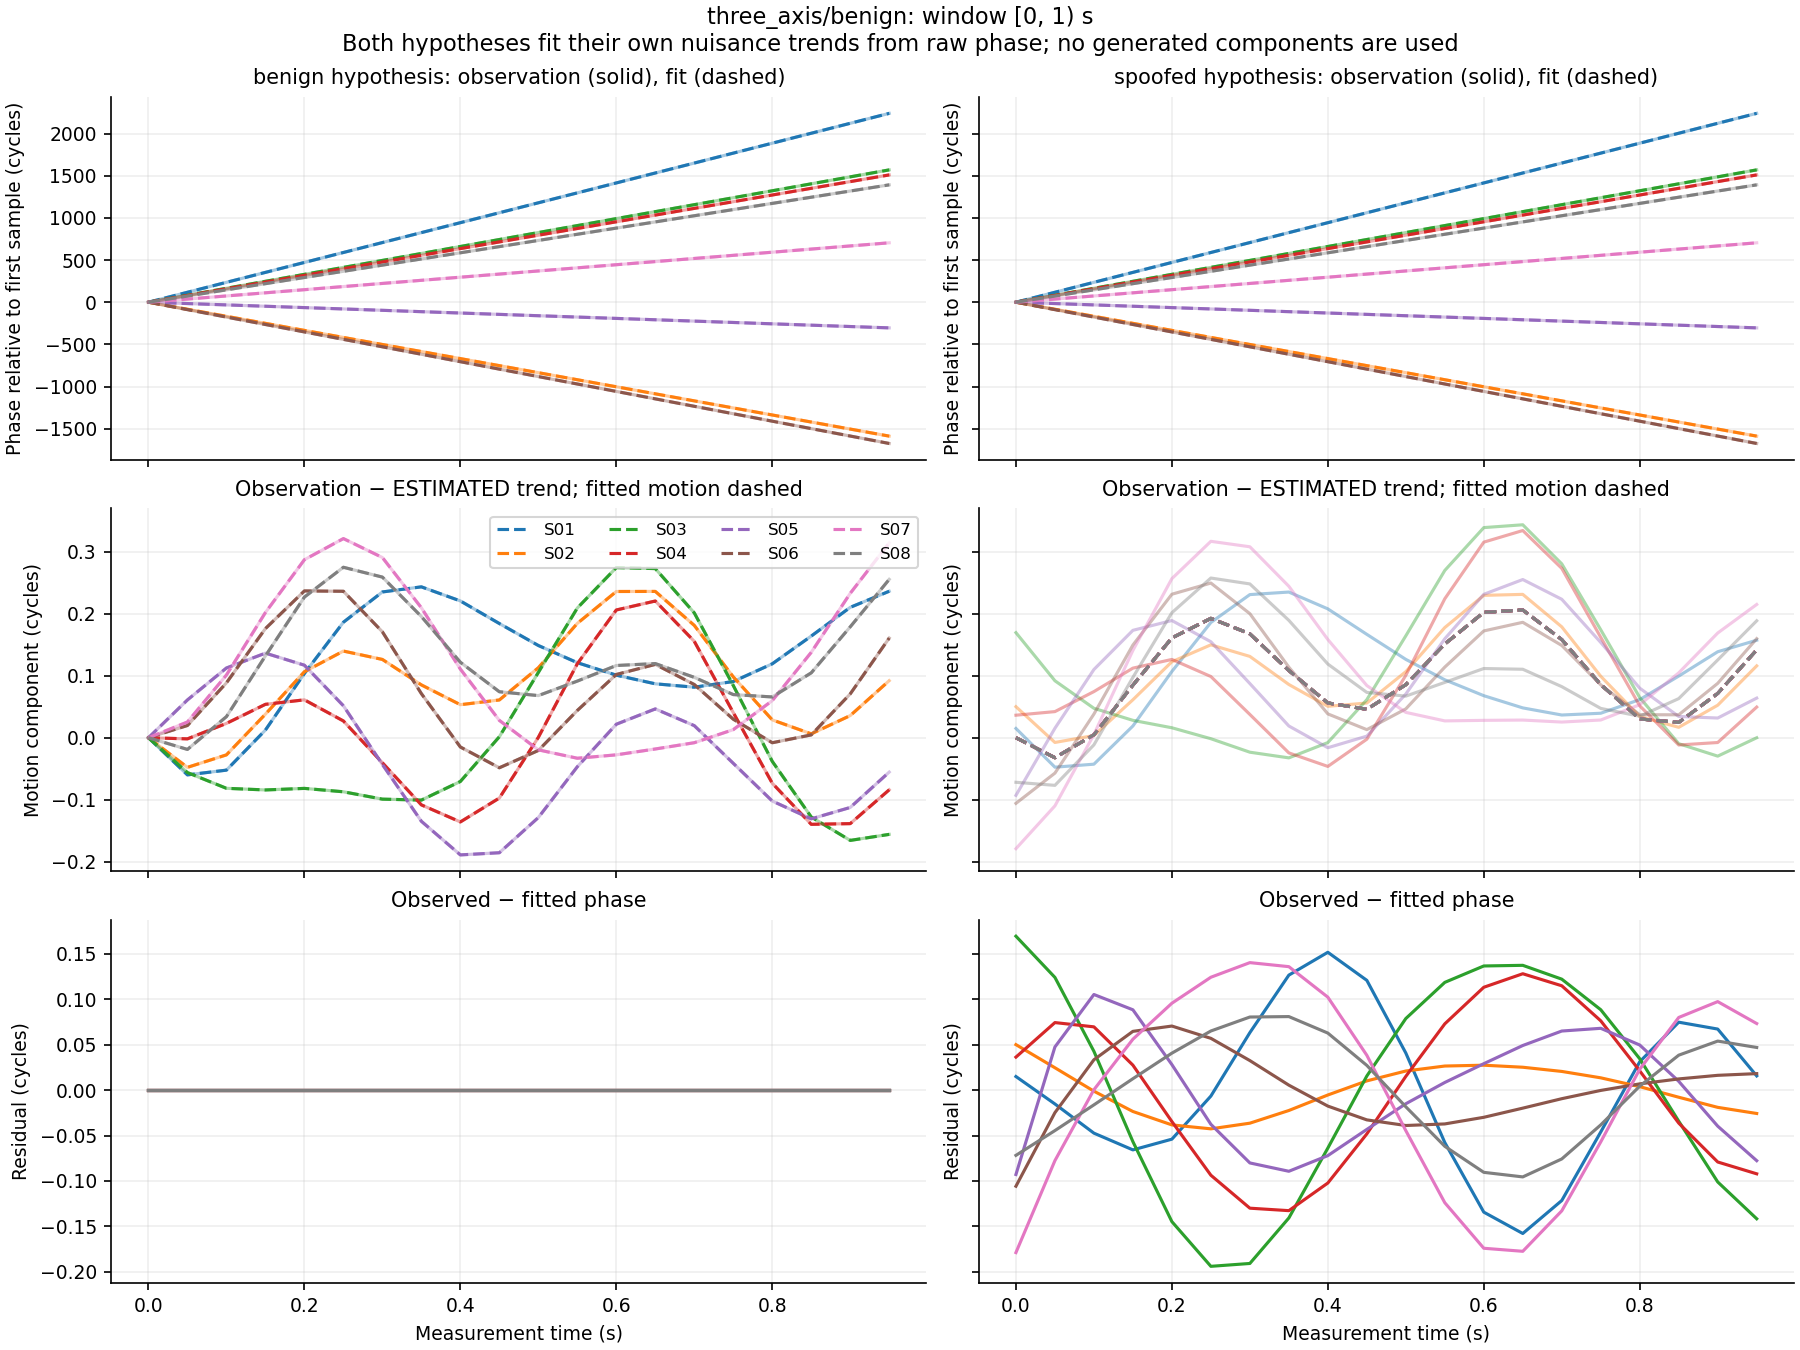

The file beside this chart, header and first rows:
window_index, time_s, signal_id, observed_phase_cycles, benign_fitted_phase_cycles, spoofed_fitted_phase_cycles, benign_residual_cycles, spoofed_residual_cycles, benign_whitened_residual, spoofed_whitened_residual
0, 0.0, S01, 115837952, 115837952, 115837952, -2.925374009005166e-09, 0.01493, -2.925374009005166e-06, 14.93
0, 0.0, S02, 118420462, 118420462, 118420462, 4.933008774035685e-09, 0.05005, 4.933008774035685e-06, 50.05
0, 0.0, S03, 110868513, 110868513, 110868513, -4.927987878877715e-10, 0.1694, -4.927987878877715e-07, 169.4
0, 0.0, S04, 108642256, 108642256, 108642256, 4.222580382573504e-09, 0.03632, 4.222580382573504e-06, 36.32
0, 0.0, S05, 118847032, 118847032, 118847032, 1.999964270582577e-09, -0.09294, 1.999964270582577e-06, -92.94
0, 0.0, S06, 105866311, 105866311, 105866311, -1.3445943837508967e-09, -0.1058, -1.3445943837508967e-06, -105.8
0, 0.0, S07, 118956440, 118956440, 118956440, 7.355582809509542e-11, -0.1789, 7.355582809509542e-08, -178.9
0, 0.0, S08, 105061802, 105061802, 105061802, -2.287753774615764e-09, -0.07187, -2.287753774615764e-06, -71.87
0, 0.05, S01, 115838070, 115838070, 115838070, -1.7598463797341424e-09, -0.01528, -1.7598463797341424e-06, -15.28
0, 0.05, S02, 118420378, 118420378, 118420378, -8.672395857001192e-09, 0.02459, -8.672395857001192e-06, 24.59
0, 0.05, S03, 110868596, 110868596, 110868595, -6.87413695410477e-10, 0.1241, -6.87413695410477e-07, 124.1
0, 0.05, S04, 108642335, 108642335, 108642335, 3.1876801996622017e-09, 0.07433, 3.1876801996622017e-06, 74.33
0, 0.05, S05, 118847016, 118847016, 118847016, -5.316109955022519e-09, 0.04749, -5.316109955022519e-06, 47.49
0, 0.05, S06, 105866223, 105866223, 105866223, 4.307721124252595e-09, -0.02485, 4.307721124252595e-06, -24.85
0, 0.05, S07, 118956477, 118956477, 118956477, -8.732346162138027e-09, -0.07766, -8.732346162138027e-06, -77.66
0, 0.05, S08, 105061875, 105061875, 105061875, 9.378779940172333e-10, -0.04458, 9.378779940172333e-07, -44.58
0, 0.1, S01, 115838188, 115838188, 115838188, -7.57666996503703e-09, -0.04741, -7.576669965037031e-06, -47.41
0, 0.1, S02, 118420295, 118420295, 118420295, -1.3591130304524413e-09, -0.001197, -1.3591130304524413e-06, -1.197
0, 0.1, S03, 110868678, 110868678, 110868678, 2.7808903790838002e-09, 0.04269, 2.7808903790838002e-06, 42.69
0, 0.1, S04, 108642415, 108642415, 108642415, 4.025744997776526e-09, 0.06964, 4.025744997776526e-06, 69.64
0, 0.1, S05, 118847000, 118847000, 118847000, -1.2959890355324077e-08, 0.1053, -1.2959890355324077e-05, 105.3
0, 0.1, S06, 105866135, 105866135, 105866135, -2.8991983813675404e-09, 0.0334, -2.8991983813675404e-06, 33.4
0, 0.1, S07, 118956514, 118956514, 118956514, 1.666409264744484e-08, 0.0003996, 1.666409264744484e-05, 0.3996
0, 0.1, S08, 105061949, 105061949, 105061949, 4.001224872263176e-09, -0.01627, 4.001224872263176e-06, -16.27
0, 0.15, S01, 115838306, 115838306, 115838306, 2.0802760458682457e-08, -0.06585, 2.0802760458682457e-05, -65.85
0, 0.15, S02, 118420211, 118420211, 118420211, 4.0980442095328584e-09, -0.02356, 4.098044209532858e-06, -23.56
0, 0.15, S03, 110868761, 110868761, 110868761, 1.2787862019303375e-09, -0.05675, 1.2787862019303375e-06, -56.75
0, 0.15, S04, 108642495, 108642495, 108642494, -8.423815776870125e-09, 0.02745, -8.423815776870125e-06, 27.45
0, 0.15, S05, 118846984, 118846984, 118846984, 6.0220207154237926e-09, 0.08842, 6.022020715423793e-06, 88.42
0, 0.15, S06, 105866047, 105866047, 105866046, 1.0646251435986187e-08, 0.06468, 1.0646251435986187e-05, 64.68
0, 0.15, S07, 118956551, 118956551, 118956551, -3.367913115059906e-09, 0.05603, -3.367913115059906e-06, 56.03
0, 0.15, S08, 105062022, 105062022, 105062022, -4.837972356064313e-09, 0.01254, -4.837972356064313e-06, 12.54
0, 0.2, S01, 115838424, 115838424, 115838424, 8.224170511272888e-10, -0.05404, 8.224170511272888e-07, -54.04
0, 0.2, S02, 118420128, 118420128, 118420128, -6.8185650042851265e-09, -0.03833, -6.8185650042851265e-06, -38.33
0, 0.2, S03, 110868843, 110868843, 110868844, 2.2333088711690152e-09, -0.1448, 2.2333088711690152e-06, -144.8
0, 0.2, S04, 108642574, 108642574, 108642574, -5.570648525798916e-09, -0.03463, -5.570648525798916e-06, -34.63
0, 0.2, S05, 118846968, 118846968, 118846968, 8.072194662700483e-09, 0.02807, 8.072194662700483e-06, 28.07
0, 0.2, S06, 105865958, 105865958, 105865958, -1.3879804666716566e-08, 0.07051, -1.3879804666716566e-05, 70.51
0, 0.2, S07, 118956589, 118956589, 118956588, -5.480590370421368e-09, 0.09564, -5.480590370421368e-06, 95.64
0, 0.2, S08, 105062095, 105062095, 105062095, -3.107848145500469e-10, 0.04068, -3.107848145500469e-07, 40.68
0, 0.25, S01, 115838542, 115838542, 115838542, -1.4223346944675086e-09, -0.006594, -1.4223346944675086e-06, -6.594
0, 0.25, S02, 118420044, 118420044, 118420044, 2.4472259774199756e-09, -0.04266, 2.4472259774199756e-06, -42.66
0, 0.25, S03, 110868926, 110868926, 110868926, -1.0505541950256436e-08, -0.1941, -1.0505541950256436e-05, -194.1
0, 0.25, S04, 108642653, 108642653, 108642654, -2.1415491324727753e-09, -0.09374, -2.1415491324727753e-06, -93.74
0, 0.25, S05, 118846952, 118846952, 118846952, 6.523995718654696e-09, -0.03769, 6.523995718654696e-06, -37.69
0, 0.25, S06, 105865870, 105865870, 105865870, 3.373127888117722e-10, 0.05698, 3.373127888117722e-07, 56.98
0, 0.25, S07, 118956626, 118956626, 118956626, 3.5937520181938964e-09, 0.1243, 3.5937520181938964e-06, 124.3
0, 0.25, S08, 105062169, 105062169, 105062169, 9.202458406409875e-09, 0.06507, 9.202458406409875e-06, 65.07
0, 0.3, S01, 115838660, 115838660, 115838660, -6.066054769604534e-09, 0.06326, -6.066054769604534e-06, 63.26
0, 0.3, S02, 118419960, 118419960, 118419960, 6.81955761305808e-09, -0.03644, 6.81955761305808e-06, -36.44
0, 0.3, S03, 110869009, 110869009, 110869009, 2.610168706174143e-09, -0.1909, 2.610168706174143e-06, -190.9
0, 0.3, S04, 108642733, 108642733, 108642733, -3.5136342724229053e-09, -0.13, -3.5136342724229053e-06, -130
0, 0.3, S05, 118846936, 118846936, 118846936, -6.285577905384976e-09, -0.08021, -6.285577905384976e-06, -80.21
0, 0.3, S06, 105865782, 105865782, 105865782, 4.573723316747547e-09, 0.0325, 4.573723316747547e-06, 32.5
0, 0.3, S07, 118956663, 118956663, 118956663, -1.5234755679216505e-09, 0.1404, -1.5234755679216505e-06, 140.4
0, 0.3, S08, 105062242, 105062242, 105062242, 9.916945042931502e-11, 0.08045, 9.916945042931502e-08, 80.45
0, 0.35, S01, 115838778, 115838778, 115838777, 6.54025722468532e-10, 0.1266, 6.54025722468532e-07, 126.6
0, 0.35, S02, 118419877, 118419877, 118419877, 1.6998372431853426e-09, -0.02247, 1.6998372431853426e-06, -22.47
0, 0.35, S03, 110869091, 110869091, 110869091, -3.940139325919745e-10, -0.1408, -3.940139325919745e-07, -140.8
0, 0.35, S04, 108642812, 108642812, 108642812, -1.2895110146349253e-08, -0.1327, -1.2895110146349253e-05, -132.7
... 900 more rows
